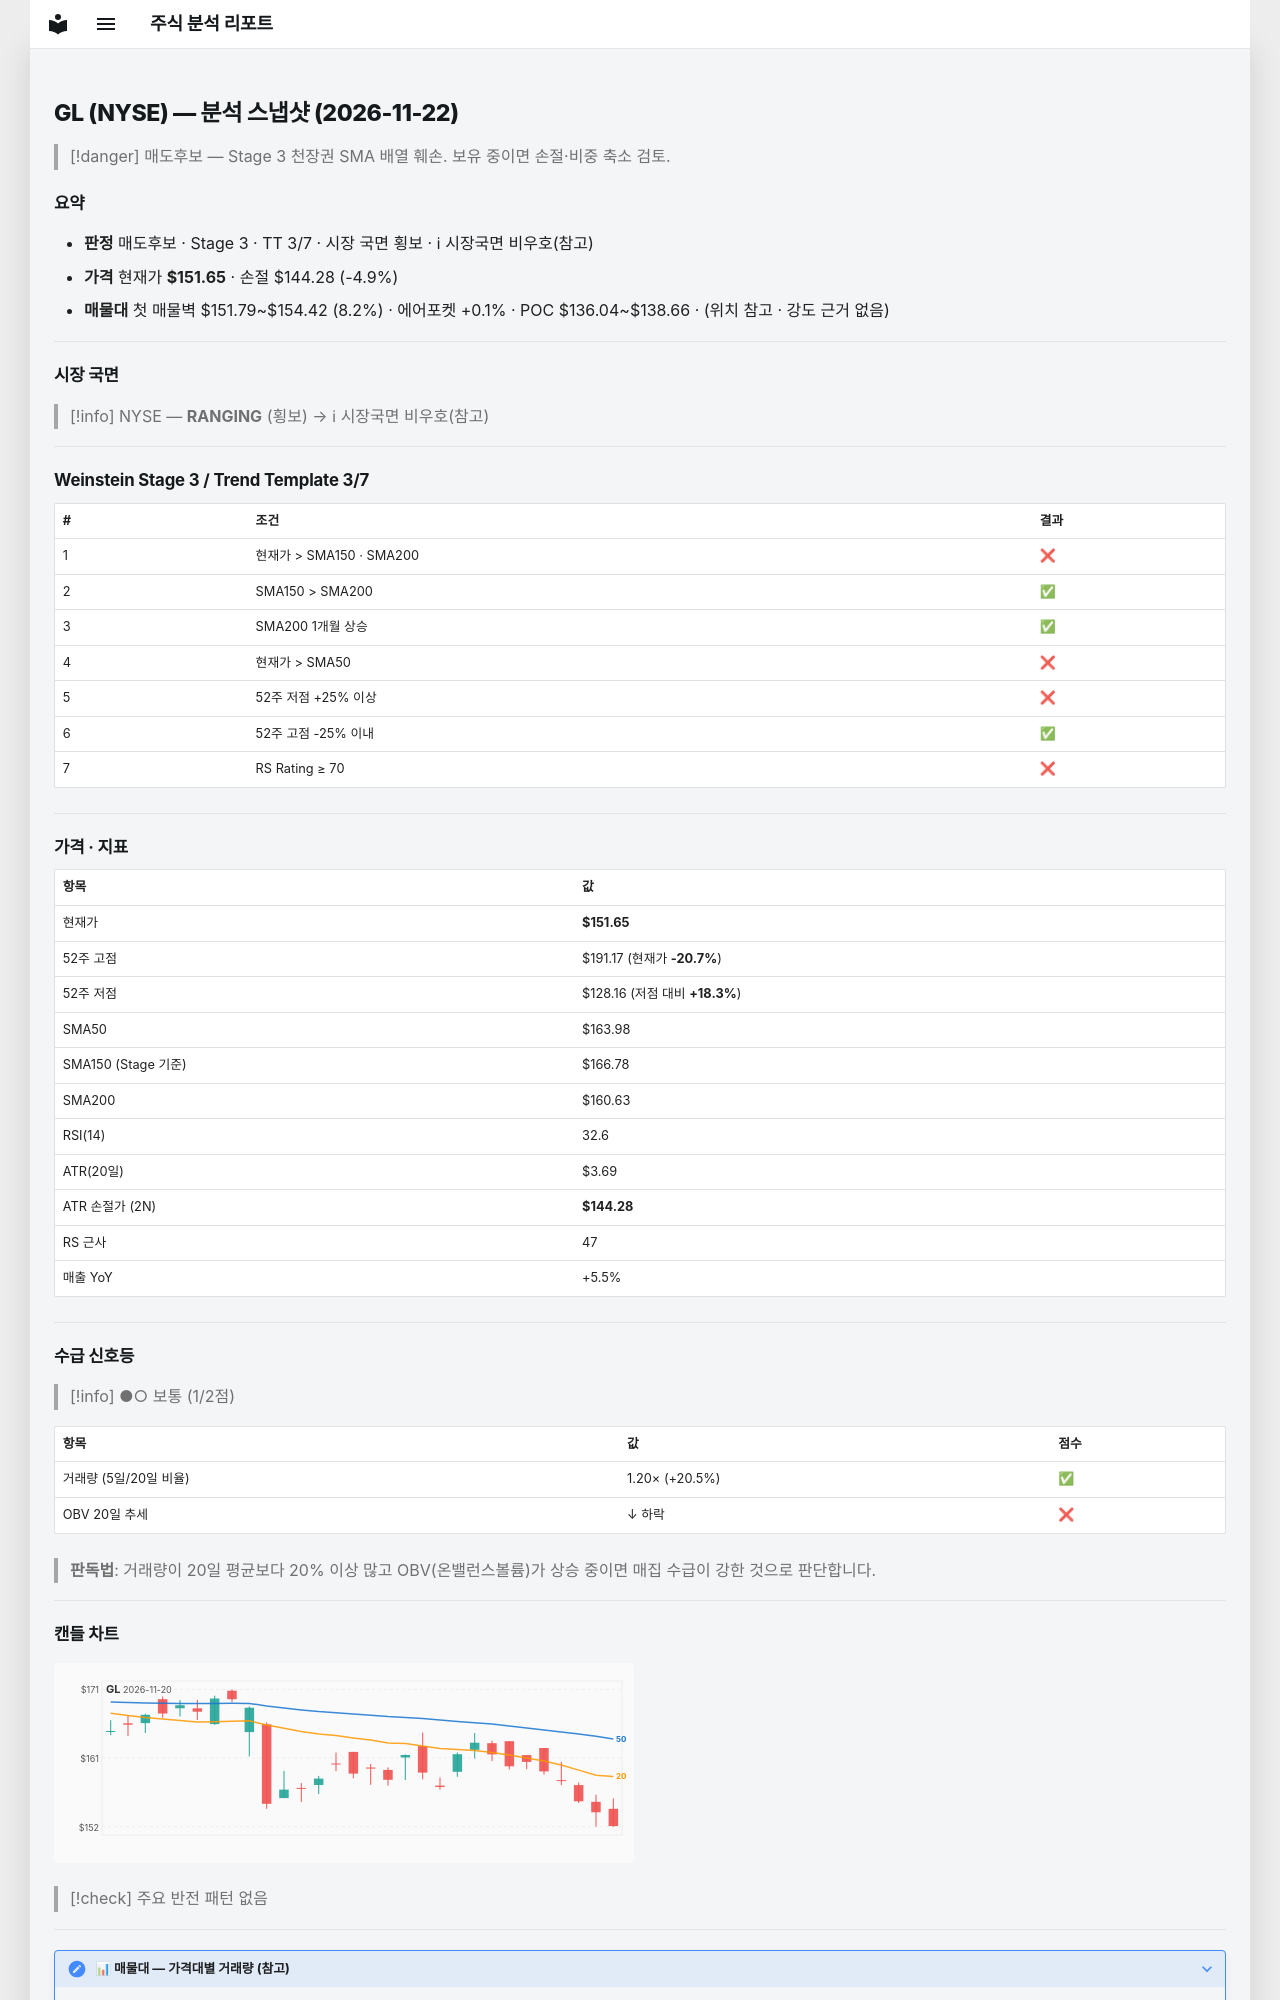

repository: soloandco/stock-reports · page: snapshots/GL-2026-11-22/index.html · generator: mkdocs

---
type: analysis-snapshot
title: GL 분석 스냅샷
ticker: GL
market: NYSE
created: 2026-11-22
updated: 2026-11-22
bar-date: 2026-11-20
verdict: 매도후보
real-rr: 4.95
sma50-gap-pct: -7.5
weekly-position: 저항대아래
weekly-overhead-price: 188.12
weekly-overhead-pct: 24.1
stage: 3
trend-template-score: 3
tt-max: 7
ma-set: sma-50-150-200
price: 151.64999389648438
stop-price: 144.27903154150016
market-regime: RANGING
supply-demand-score: 1/2
supply-demand-label: 보통
status: tracking
tags:
  - stock-agent
  - watchlist
  - GL
  - analysis
related:
  - "[[analysis-template]]"
---

# GL (NYSE) — 분석 스냅샷 (2026-11-22)

> [!danger] 매도후보 — Stage 3 천장권
> SMA 배열 훼손. 보유 중이면 손절·비중 축소 검토.

## 요약

- **판정** 매도후보 · Stage 3 · TT 3/7 · 시장 국면 횡보 · ℹ 시장국면 비우호(참고)
- **가격** 현재가 **$151.65** · 손절 $144.28 (-4.9%)
- **매물대** 첫 매물벽 $151.79~$154.42 (8.2%) · 에어포켓 +0.1% · POC $136.04~$138.66 · (위치 참고 · 강도 근거 없음)

---

## 시장 국면

> [!info] NYSE — **RANGING** (횡보) → ℹ 시장국면 비우호(참고)

---

## Weinstein Stage 3 / Trend Template 3/7

| # | 조건 | 결과 |
|---|------|------|
| 1 | 현재가 > SMA150 · SMA200 | ❌ |
| 2 | SMA150 > SMA200 | ✅ |
| 3 | SMA200 1개월 상승 | ✅ |
| 4 | 현재가 > SMA50 | ❌ |
| 5 | 52주 저점 +25% 이상 | ❌ |
| 6 | 52주 고점 -25% 이내 | ✅ |
| 7 | RS Rating ≥ 70 | ❌ |

---

## 가격 · 지표

| 항목 | 값 |
|------|---|
| 현재가 | **$151.65** |
| 52주 고점 | $191.17 (현재가 **-20.7%**) |
| 52주 저점 | $128.16 (저점 대비 **+18.3%**) |
| SMA50 | $163.98 |
| SMA150 (Stage 기준) | $166.78 |
| SMA200 | $160.63 |
| RSI(14) | 32.6 |
| ATR(20일) | $3.69 |
| ATR 손절가 (2N) | **$144.28** |
| RS 근사 | 47 |
| 매출 YoY | +5.5% |

---
## 수급 신호등

> [!info] ●○ 보통 (1/2점)

| 항목 | 값 | 점수 |
|------|------|------|
| 거래량 (5일/20일 비율) | 1.20× (+20.5%) | ✅ |
| OBV 20일 추세 | ↓ 하락 | ❌ |

> **판독법**: 거래량이 20일 평균보다 20% 이상 많고 OBV(온밸런스볼륨)가 상승 중이면 매집 수급이 강한 것으로 판단합니다.

---
